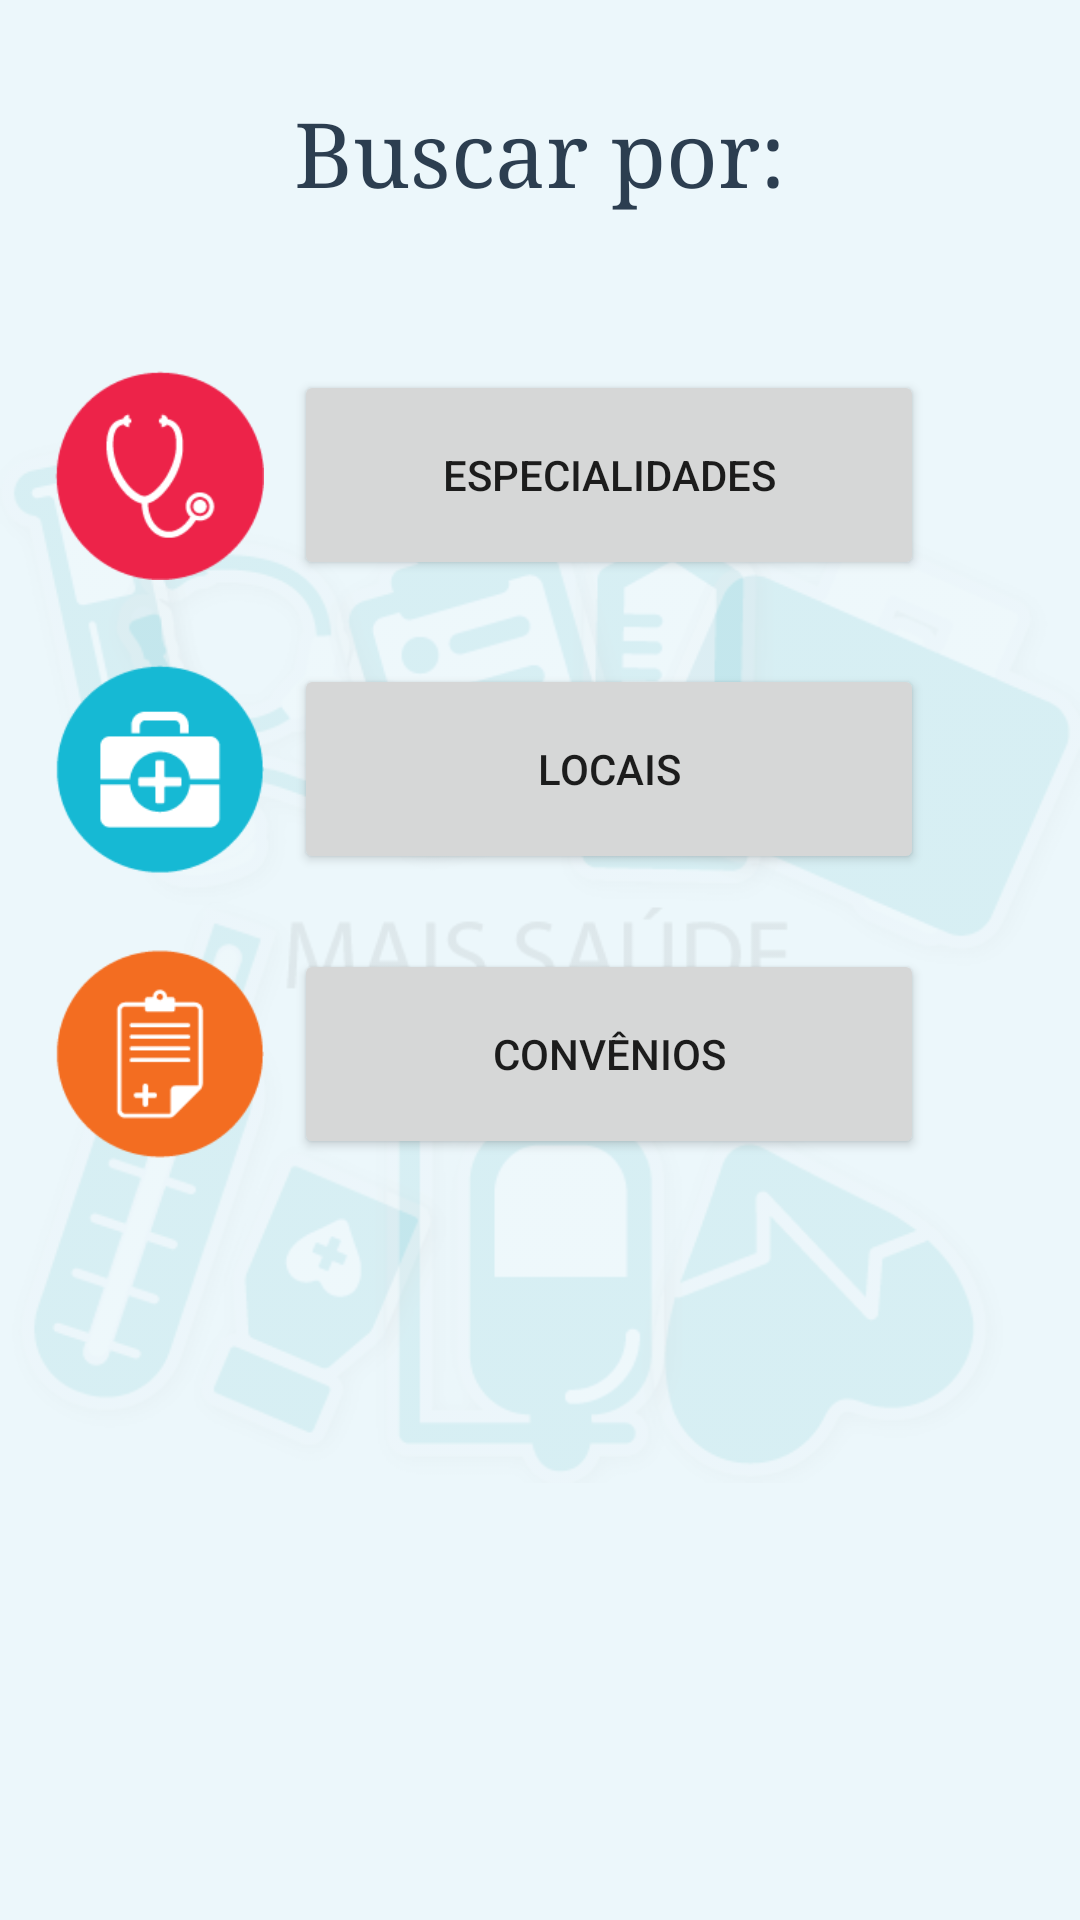

Here is an Android app screen rendered from its layout file. Give the layout XML and the strings, colors and styles it references.
<!-- AndroidManifest.xml: application theme AppTheme -->
<!-- res/layout/activity_busca.xml -->
<?xml version="1.0" encoding="utf-8"?>
<RelativeLayout xmlns:android="http://schemas.android.com/apk/res/android"
    xmlns:app="http://schemas.android.com/apk/res-auto"
    xmlns:tools="http://schemas.android.com/tools"
    android:layout_width="match_parent"
    android:layout_height="match_parent"
    android:background="#ecf7fb"
    tools:context="com.example.maissaude.BuscaActivity">

    <ImageView
        android:id="@+id/imageView2"
        android:layout_width="wrap_content"
        android:layout_height="wrap_content"
        android:layout_centerHorizontal="true"
        android:layout_centerVertical="true"
        app:srcCompat="@drawable/fundo3" />

    <TextView
        android:id="@+id/textView3"
        android:layout_width="wrap_content"
        android:layout_height="wrap_content"
        android:layout_alignParentTop="true"
        android:layout_centerHorizontal="true"
        android:layout_marginTop="31dp"
        android:fontFamily="serif"
        android:text="Buscar por:"
        android:textAppearance="@style/TextAppearance.AppCompat.Body1"
        android:textColor="#2c3e50"
        android:textSize="30sp" />

    <ImageView
        android:id="@+id/imageView6"
        android:layout_width="70dp"
        android:layout_height="70dp"
        android:layout_marginTop="53dp"
        app:srcCompat="@drawable/icon_especialidade"
        android:layout_below="@+id/textView3"
        android:layout_toLeftOf="@+id/textView3"
        android:layout_toStartOf="@+id/textView3"
        android:layout_marginRight="10dp"
        android:layout_marginEnd="10dp" />

    <Button
        android:id="@+id/botaoEspecialidadeId"
        android:layout_width="210dp"
        android:layout_height="70dp"
        android:text="Especialidades"
        android:layout_alignTop="@+id/imageView6"
        android:layout_toRightOf="@+id/imageView6"
        android:layout_toEndOf="@+id/imageView6" />

    <ImageView
        android:id="@+id/imageView8"
        android:layout_width="70dp"
        android:layout_height="70dp"
        android:layout_alignLeft="@+id/imageView6"
        android:layout_alignStart="@+id/imageView6"
        android:layout_below="@+id/imageView6"
        android:layout_marginTop="28dp"
        app:srcCompat="@drawable/icon_locais" />

    <Button
        android:id="@+id/botaoLocaisId"
        android:layout_width="210dp"
        android:layout_height="70dp"
        android:layout_alignTop="@+id/imageView8"
        android:layout_toEndOf="@+id/imageView6"
        android:layout_toRightOf="@+id/imageView6"
        android:text="Locais" />

    <ImageView
        android:id="@+id/imageView7"
        android:layout_width="70dp"
        android:layout_height="70dp"
        android:layout_alignLeft="@+id/imageView8"
        android:layout_alignStart="@+id/imageView8"
        android:layout_below="@+id/imageView8"
        android:layout_marginTop="25dp"
        app:srcCompat="@drawable/icon_convenio" />

    <Button
        android:id="@+id/botaoConvenioId"
        android:layout_width="210dp"
        android:layout_height="70dp"
        android:layout_alignLeft="@+id/botaoLocaisId"
        android:layout_alignStart="@+id/botaoLocaisId"
        android:layout_alignTop="@+id/imageView7"
        android:text="Convênios" />

</RelativeLayout>
<!-- resources referenced by this layout -->
<resources>
  <!-- drawable fundo3: png bitmap (drawable, 107508 bytes) -->
  <!-- drawable icon_convenio: png bitmap (drawable, 2701 bytes) -->
  <!-- drawable icon_especialidade: png bitmap (drawable, 3704 bytes) -->
  <!-- drawable icon_locais: png bitmap (drawable, 2937 bytes) -->
  <style name="AppTheme" parent="Theme.AppCompat.Light.DarkActionBar">
          
          <item name="colorPrimary">#FF2D2A2A</item>
          <item name="colorPrimaryDark">#000000</item>
          <item name="colorAccent">@color/colorAccent</item>
      </style>
  <!-- not gathered from this repository: default colours our renderer supplied (Android Studio template values) -->
  <color name="colorAccent">#FF03DAC5</color>
</resources>
